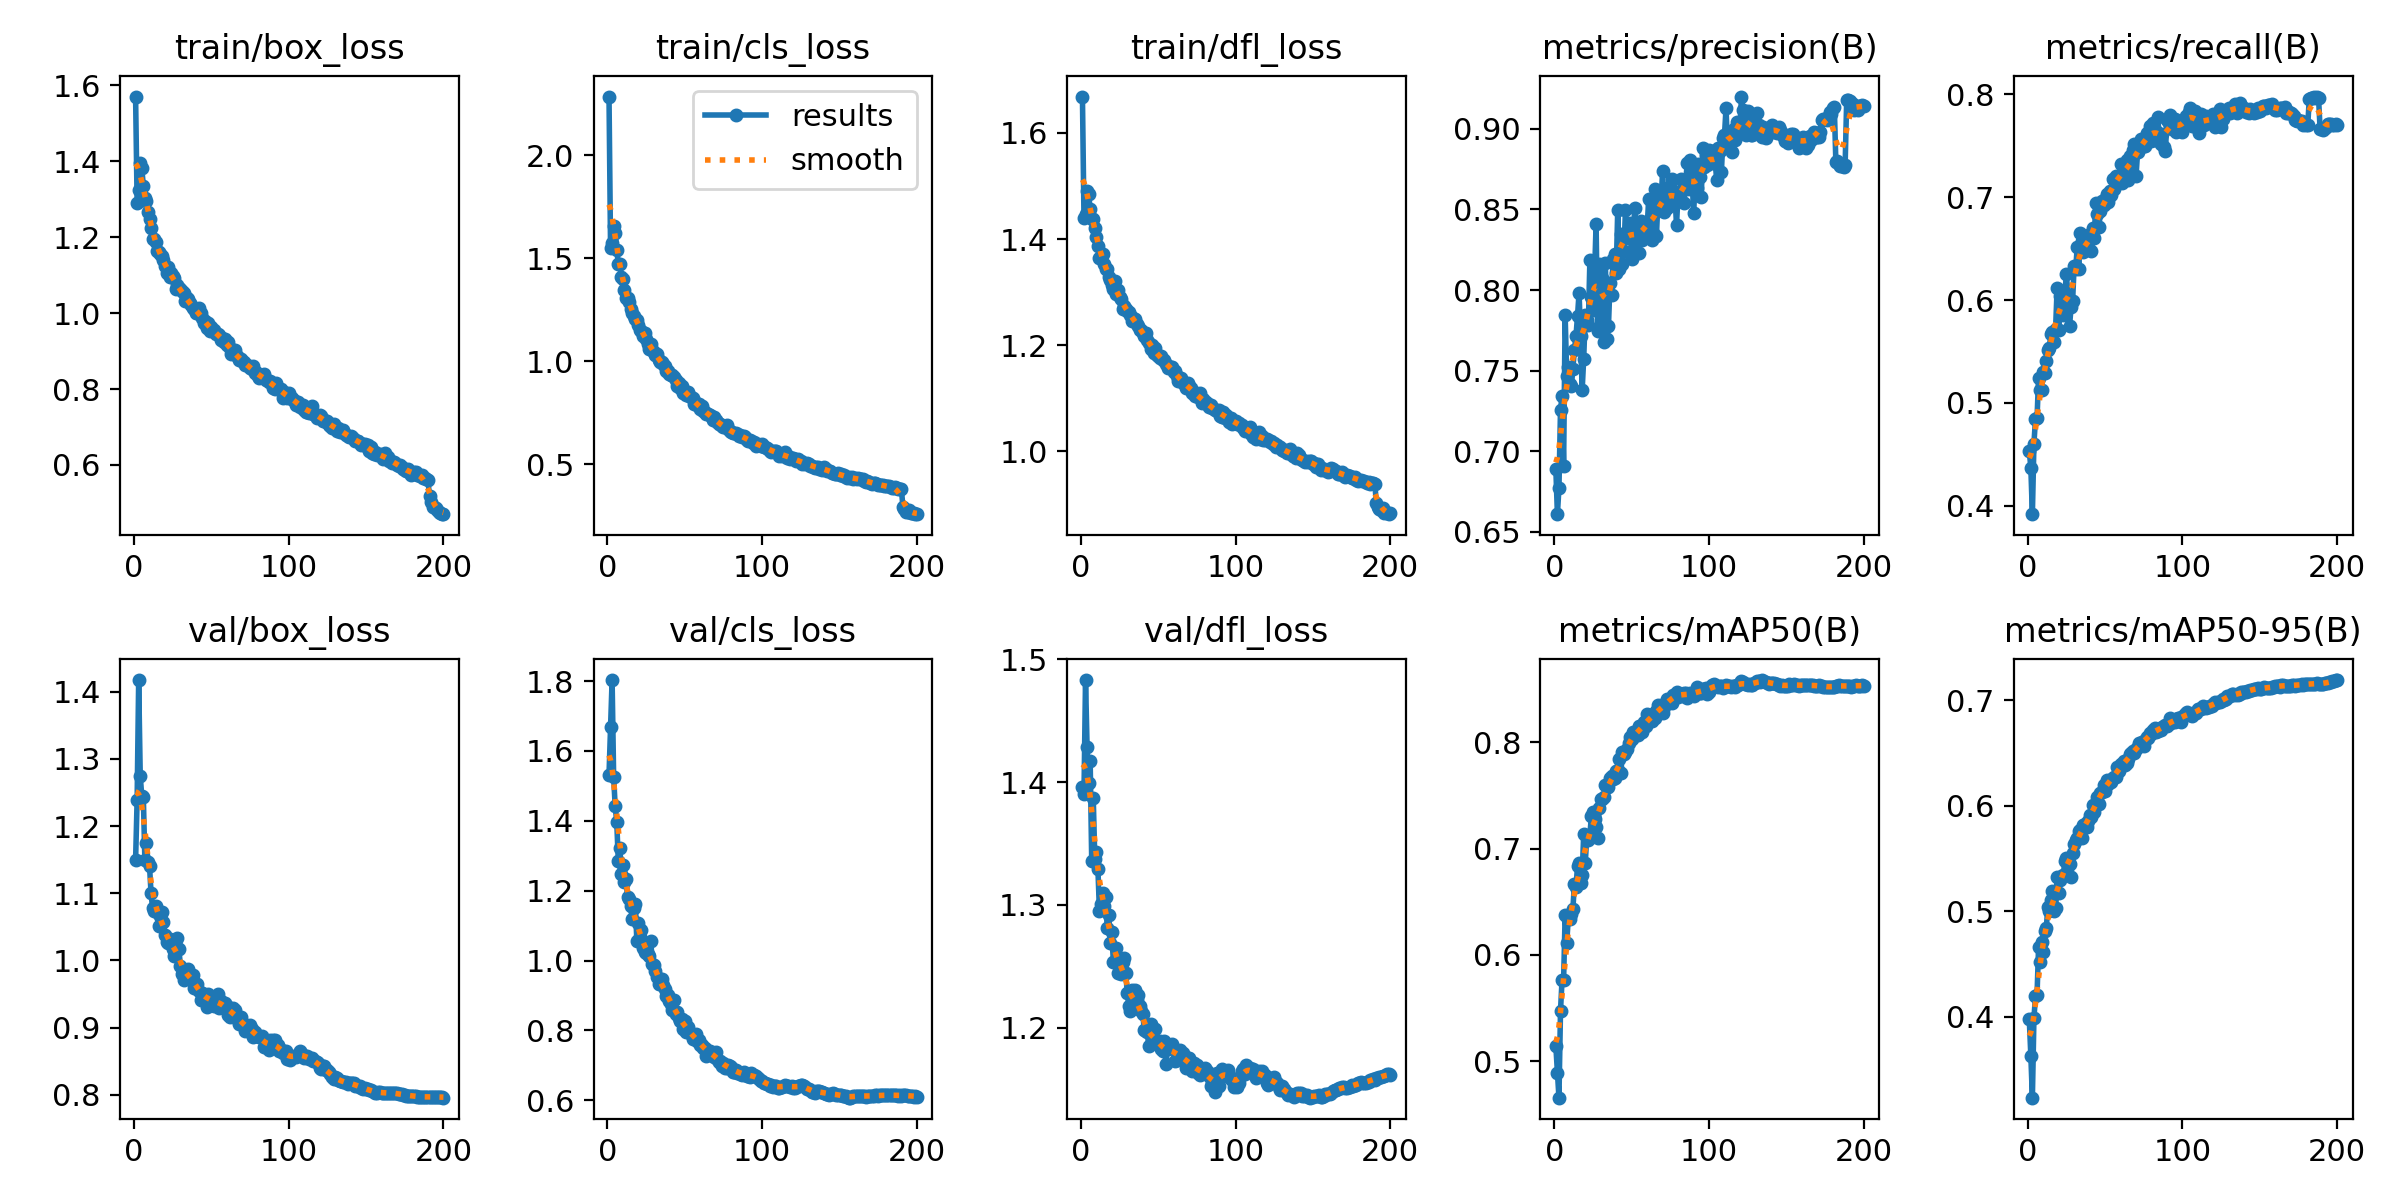

Data behind this chart, as committed beside it:
epoch, time, train/box_loss, train/cls_loss, train/dfl_loss, metrics/precision(B), metrics/recall(B), metrics/mAP50(B), metrics/mAP50-95(B), val/box_loss, val/cls_loss, val/dfl_loss, lr/pg0, lr/pg1, lr/pg2
1, 168, 1.571, 2.285, 1.668, 0.6887, 0.453, 0.514, 0.3974, 1.149, 1.532, 1.396, 0.003326, 0.003326, 0.003326
2, 215.3, 1.29, 1.549, 1.44, 0.661, 0.437, 0.4892, 0.3629, 1.24, 1.67, 1.391, 0.006627, 0.006627, 0.006627
3, 260.5, 1.324, 1.573, 1.448, 0.6775, 0.3917, 0.4658, 0.3231, 1.417, 1.803, 1.483, 0.009894, 0.009894, 0.009894
4, 305.7, 1.395, 1.658, 1.491, 0.7258, 0.4604, 0.5474, 0.3982, 1.275, 1.525, 1.429, 0.009851, 0.009851, 0.009851
5, 351.2, 1.382, 1.62, 1.484, 0.7342, 0.4842, 0.5764, 0.4192, 1.244, 1.441, 1.399, 0.009802, 0.009802, 0.009802
6, 396.9, 1.336, 1.541, 1.456, 0.691, 0.485, 0.576, 0.4203, 1.244, 1.397, 1.417, 0.009753, 0.009753, 0.009753
7, 442.4, 1.303, 1.474, 1.437, 0.7847, 0.5239, 0.6377, 0.4657, 1.15, 1.285, 1.335, 0.009703, 0.009703, 0.009703
8, 488, 1.297, 1.47, 1.438, 0.747, 0.5127, 0.6111, 0.4521, 1.175, 1.321, 1.387, 0.009654, 0.009654, 0.009654
9, 533.4, 1.267, 1.408, 1.421, 0.7524, 0.5125, 0.6337, 0.4707, 1.146, 1.249, 1.337, 0.009604, 0.009604, 0.009604
10, 578.8, 1.249, 1.401, 1.403, 0.742, 0.5305, 0.6338, 0.4617, 1.141, 1.274, 1.343, 0.009555, 0.009555, 0.009555
11, 624.3, 1.225, 1.343, 1.387, 0.7405, 0.529, 0.6389, 0.4816, 1.1, 1.225, 1.329, 0.009505, 0.009505, 0.009505
12, 669.9, 1.196, 1.307, 1.365, 0.7513, 0.5403, 0.643, 0.4841, 1.077, 1.233, 1.295, 0.009456, 0.009456, 0.009456
13, 715.5, 1.196, 1.306, 1.366, 0.7628, 0.5512, 0.6668, 0.5042, 1.074, 1.181, 1.3, 0.009406, 0.009406, 0.009406
14, 760.8, 1.188, 1.286, 1.371, 0.7714, 0.5535, 0.6634, 0.5005, 1.081, 1.175, 1.309, 0.009357, 0.009357, 0.009357
15, 806.1, 1.163, 1.254, 1.352, 0.7838, 0.5666, 0.6834, 0.5102, 1.071, 1.156, 1.299, 0.009307, 0.009307, 0.009307
16, 851.7, 1.161, 1.234, 1.344, 0.7983, 0.5689, 0.6862, 0.5189, 1.051, 1.119, 1.307, 0.009258, 0.009258, 0.009258
17, 897.2, 1.156, 1.222, 1.344, 0.7713, 0.5595, 0.668, 0.5003, 1.067, 1.151, 1.281, 0.009208, 0.009208, 0.009208
18, 942.6, 1.151, 1.207, 1.328, 0.738, 0.5716, 0.6752, 0.5029, 1.073, 1.162, 1.292, 0.009158, 0.009158, 0.009158
19, 988, 1.139, 1.202, 1.324, 0.7575, 0.6118, 0.7135, 0.5326, 1.058, 1.057, 1.269, 0.009109, 0.009109, 0.009109
20, 1034, 1.125, 1.177, 1.313, 0.7846, 0.5705, 0.6868, 0.5168, 1.038, 1.107, 1.278, 0.009059, 0.009059, 0.009059
21, 1079, 1.107, 1.152, 1.305, 0.7815, 0.6038, 0.7105, 0.5297, 1.027, 1.069, 1.253, 0.00901, 0.00901, 0.00901
22, 1124, 1.121, 1.149, 1.321, 0.7785, 0.6003, 0.7079, 0.5336, 1.025, 1.087, 1.254, 0.00896, 0.00896, 0.00896
23, 1170, 1.096, 1.124, 1.296, 0.8187, 0.585, 0.713, 0.5342, 1.032, 1.036, 1.265, 0.008911, 0.008911, 0.008911
24, 1215, 1.106, 1.138, 1.304, 0.7956, 0.607, 0.731, 0.5479, 1.024, 1.024, 1.244, 0.008861, 0.008861, 0.008861
25, 1261, 1.097, 1.107, 1.29, 0.7874, 0.6252, 0.7339, 0.55, 1.017, 1.022, 1.257, 0.008812, 0.008812, 0.008812
26, 1307, 1.094, 1.085, 1.287, 0.8087, 0.6031, 0.7278, 0.5483, 1.007, 1.018, 1.244, 0.008762, 0.008762, 0.008762
27, 1352, 1.064, 1.057, 1.268, 0.8408, 0.5744, 0.7202, 0.5449, 1.021, 1.012, 1.253, 0.008713, 0.008713, 0.008713
28, 1397, 1.074, 1.083, 1.275, 0.7749, 0.5928, 0.7099, 0.5323, 1.034, 1.057, 1.257, 0.008663, 0.008663, 0.008663
29, 1443, 1.066, 1.057, 1.268, 0.8159, 0.5989, 0.7378, 0.5547, 1.017, 0.9909, 1.244, 0.008614, 0.008614, 0.008614
30, 1488, 1.063, 1.047, 1.264, 0.801, 0.6335, 0.7469, 0.5635, 0.9916, 0.9885, 1.228, 0.008564, 0.008564, 0.008564
31, 1534, 1.058, 1.029, 1.263, 0.8072, 0.6299, 0.7466, 0.5675, 0.9794, 0.9692, 1.218, 0.008515, 0.008515, 0.008515
32, 1579, 1.054, 1.033, 1.257, 0.7675, 0.6516, 0.7481, 0.5692, 0.9707, 0.9537, 1.214, 0.008466, 0.008466, 0.008466
33, 1625, 1.032, 1.006, 1.247, 0.8168, 0.6304, 0.7594, 0.5758, 0.9824, 0.9316, 1.23, 0.008416, 0.008416, 0.008416
34, 1671, 1.04, 0.9958, 1.252, 0.7699, 0.6656, 0.7578, 0.5773, 0.9737, 0.9337, 1.216, 0.008367, 0.008367, 0.008367
35, 1716, 1.038, 0.9956, 1.25, 0.7774, 0.6573, 0.7575, 0.5695, 0.9867, 0.9462, 1.231, 0.008317, 0.008317, 0.008317
36, 1761, 1.027, 0.9875, 1.24, 0.8044, 0.6463, 0.7662, 0.5819, 0.9762, 0.9289, 1.222, 0.008268, 0.008268, 0.008268
37, 1807, 1.02, 0.9785, 1.236, 0.7967, 0.6506, 0.7682, 0.5823, 0.9769, 0.9176, 1.227, 0.008218, 0.008218, 0.008218
38, 1852, 1.014, 0.9531, 1.229, 0.8191, 0.6524, 0.765, 0.5796, 0.9786, 0.8988, 1.218, 0.008169, 0.008169, 0.008169
39, 1898, 1.01, 0.952, 1.228, 0.8226, 0.6508, 0.7665, 0.5859, 0.9587, 0.9024, 1.213, 0.008119, 0.008119, 0.008119
40, 1943, 1.001, 0.9384, 1.223, 0.8105, 0.6645, 0.7733, 0.5914, 0.9606, 0.8846, 1.211, 0.00807, 0.00807, 0.00807
41, 1989, 0.9998, 0.9322, 1.218, 0.8499, 0.6481, 0.7737, 0.589, 0.9657, 0.8745, 1.198, 0.00802, 0.00802, 0.00802
42, 2034, 1.013, 0.9314, 1.223, 0.8132, 0.6697, 0.7839, 0.6002, 0.954, 0.8592, 1.197, 0.007971, 0.007971, 0.007971
43, 2079, 1, 0.9216, 1.21, 0.8349, 0.6608, 0.7712, 0.5936, 0.9414, 0.8865, 1.196, 0.007921, 0.007921, 0.007921
44, 2124, 0.9874, 0.9106, 1.203, 0.8162, 0.694, 0.7907, 0.6018, 0.9521, 0.8457, 1.185, 0.007872, 0.007872, 0.007872
45, 2170, 0.9751, 0.8806, 1.194, 0.824, 0.6833, 0.7886, 0.6085, 0.9503, 0.8537, 1.203, 0.007822, 0.007822, 0.007822
46, 2215, 0.9802, 0.8958, 1.201, 0.8497, 0.6709, 0.7904, 0.6018, 0.9471, 0.8356, 1.191, 0.007772, 0.007772, 0.007772
47, 2260, 0.9597, 0.8698, 1.185, 0.8353, 0.6867, 0.794, 0.6118, 0.9315, 0.8272, 1.188, 0.007723, 0.007723, 0.007723
48, 2306, 0.9741, 0.8804, 1.195, 0.8321, 0.6967, 0.7997, 0.613, 0.9502, 0.8324, 1.199, 0.007673, 0.007673, 0.007673
49, 2351, 0.953, 0.8461, 1.181, 0.8416, 0.6923, 0.8044, 0.6195, 0.9402, 0.8028, 1.188, 0.007624, 0.007624, 0.007624
50, 2397, 0.9638, 0.8464, 1.181, 0.819, 0.698, 0.8027, 0.6139, 0.945, 0.8278, 1.188, 0.007574, 0.007574, 0.007574
51, 2442, 0.9528, 0.8372, 1.176, 0.8341, 0.7033, 0.8098, 0.624, 0.9417, 0.7952, 1.189, 0.007525, 0.007525, 0.007525
52, 2488, 0.9559, 0.8492, 1.18, 0.8511, 0.6958, 0.8076, 0.6205, 0.9327, 0.81, 1.182, 0.007476, 0.007476, 0.007476
53, 2533, 0.9449, 0.8332, 1.172, 0.8297, 0.7065, 0.8079, 0.6248, 0.9338, 0.7969, 1.181, 0.007426, 0.007426, 0.007426
54, 2578, 0.9444, 0.8243, 1.172, 0.8336, 0.7024, 0.8071, 0.6226, 0.95, 0.7884, 1.189, 0.007377, 0.007377, 0.007377
55, 2624, 0.943, 0.82, 1.165, 0.8232, 0.7178, 0.8154, 0.6267, 0.9292, 0.7759, 1.17, 0.007327, 0.007327, 0.007327
56, 2669, 0.9288, 0.7949, 1.157, 0.8427, 0.7076, 0.8111, 0.6271, 0.9399, 0.7798, 1.182, 0.007278, 0.007278, 0.007278
57, 2715, 0.9352, 0.7967, 1.159, 0.8311, 0.7207, 0.8097, 0.6277, 0.9358, 0.7897, 1.184, 0.007228, 0.007228, 0.007228
58, 2760, 0.9247, 0.7873, 1.16, 0.8403, 0.7157, 0.8192, 0.6367, 0.9305, 0.7702, 1.185, 0.007178, 0.007178, 0.007178
59, 2806, 0.9308, 0.7919, 1.16, 0.839, 0.7186, 0.8149, 0.6331, 0.9369, 0.7718, 1.187, 0.007129, 0.007129, 0.007129
60, 2851, 0.9171, 0.7689, 1.149, 0.8387, 0.7324, 0.8265, 0.6395, 0.9323, 0.7594, 1.182, 0.007079, 0.007079, 0.007079
... 140 more rows
